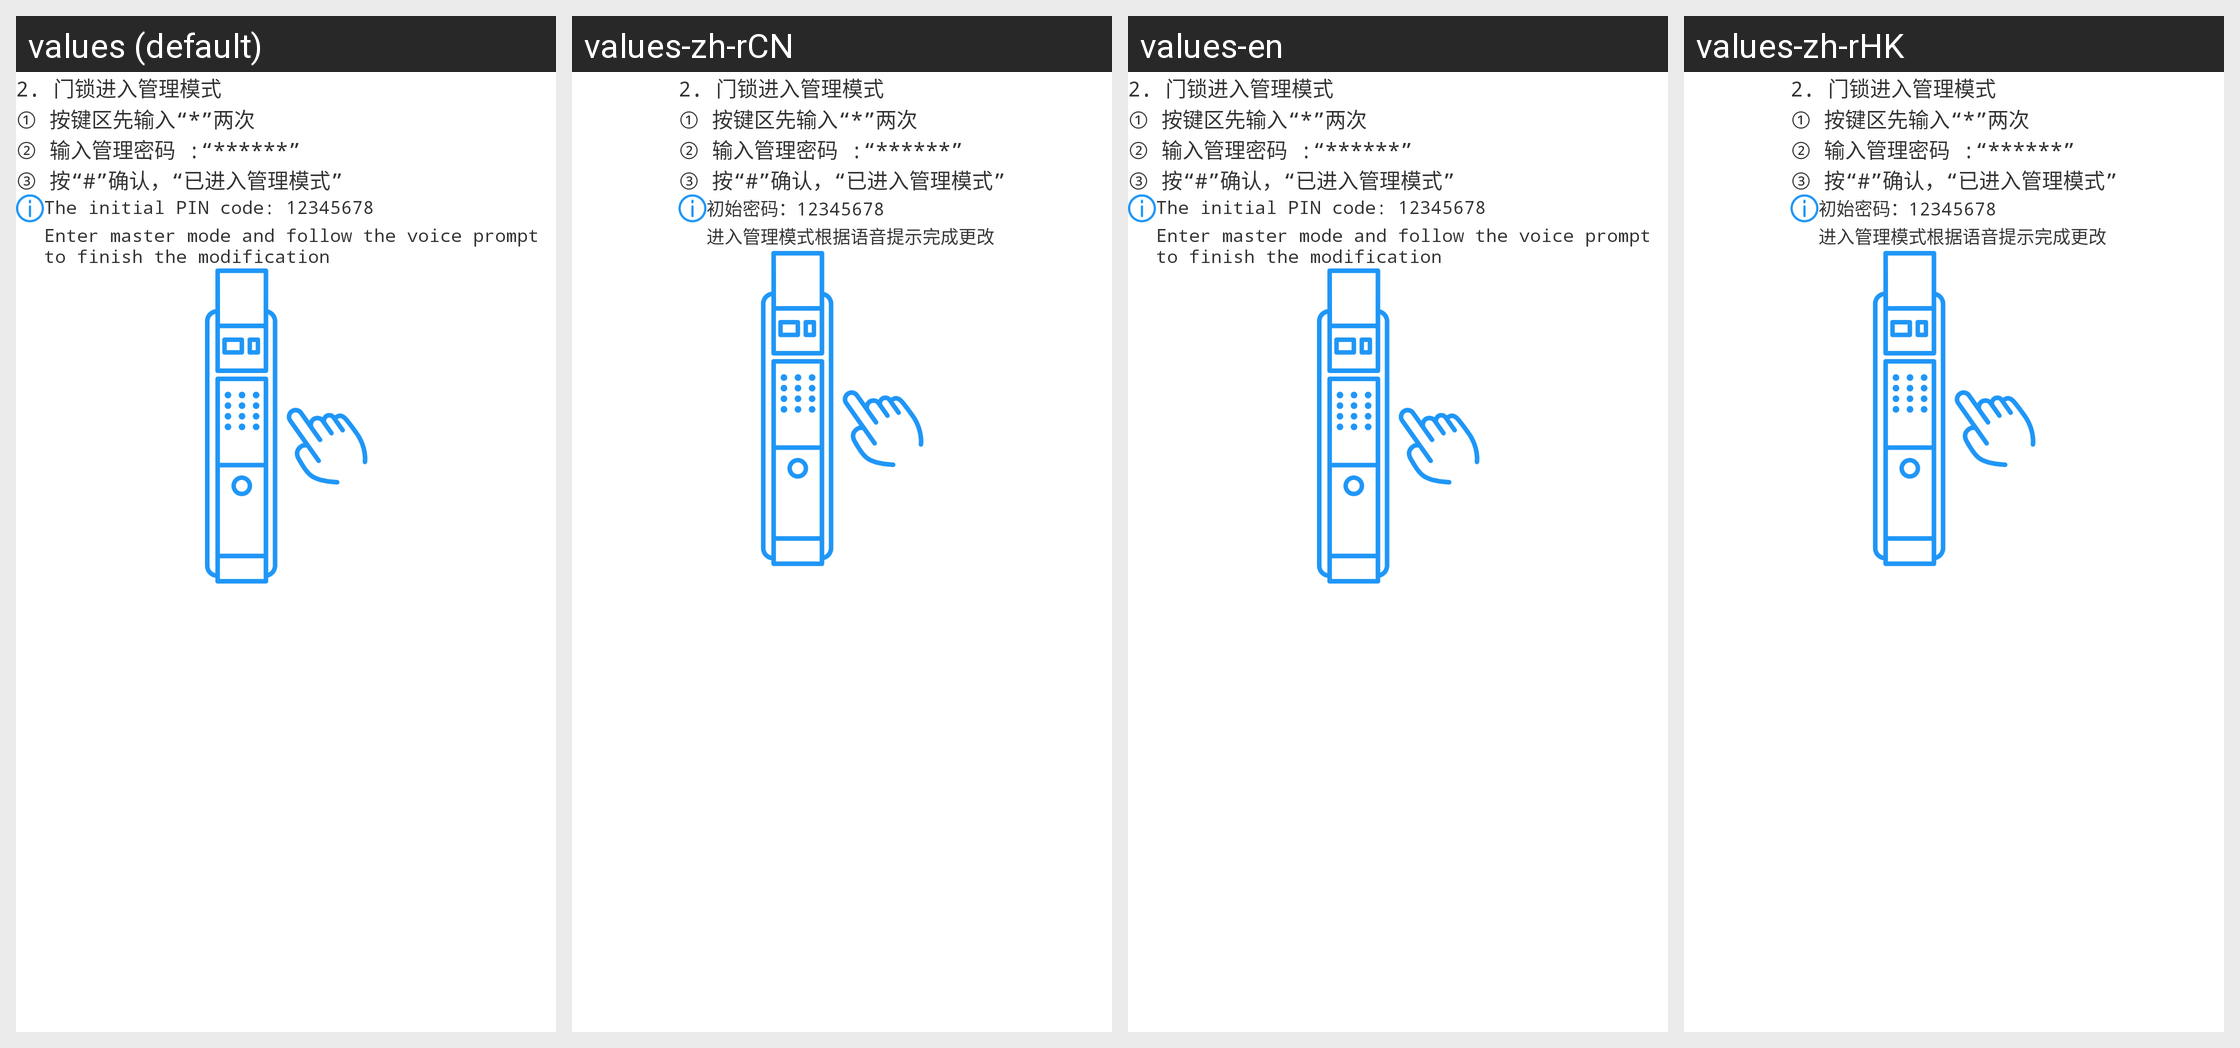

The same Android screen rendered under several of its app's locales, left to right. List the strings drawn on it with the default value and each locale's translation.
Android screen res/layout/wifi_lock_add_device_second.xml rendered under 4 locales, left to right: values (default), values-zh-rCN, values-en, values-zh-rHK. Device: Nexus 5 (rendered at 1080×1920; each locale shown at half size, 540×960, under a caption strip naming it); theme AppTheme.
Other locales in the repository, not shown: values-zh-rTW.
Strings drawn on this screen, with the default value and each locale's value (text and hints the layout hard-codes, and strings that could not be matched under every locale, appear in the picture but are not listed):

wifi_lock_add_device_second_1
  values: 2. 门锁进入管理模式
  values-zh-rCN: 2. 门锁进入管理模式
  values-en: 2. 门锁进入管理模式
  values-zh-rHK: 2. 门锁进入管理模式

hfdsjfsdhjf
  values: ① 按键区先输入“*”两次
      ② 输入管理密码 :“******”
      ③ 按“#”确认，“已进入管理模式”
  values-zh-rCN: ① 按键区先输入“*”两次
      ② 输入管理密码 :“******”
      ③ 按“#”确认，“已进入管理模式”
  values-en: ① 按键区先输入“*”两次
      ② 输入管理密码 :“******”
      ③ 按“#”确认，“已进入管理模式”
  values-zh-rHK: ① 按键区先输入“*”两次
      ② 输入管理密码 :“******”
      ③ 按“#”确认，“已进入管理模式”

wifi_lock_sconed_notice3
  values: The initial PIN code: 12345678
  values-zh-rCN: 初始密码：12345678
  values-en: The initial PIN code: 12345678
  values-zh-rHK: 初始密码：12345678

fkjdshfjkh
  values: Enter master mode and follow the voice prompt to finish the modification
  values-zh-rCN: 进入管理模式根据语音提示完成更改
  values-en: Enter master mode and follow the voice prompt to finish the modification
  values-zh-rHK: 进入管理模式根据语音提示完成更改
